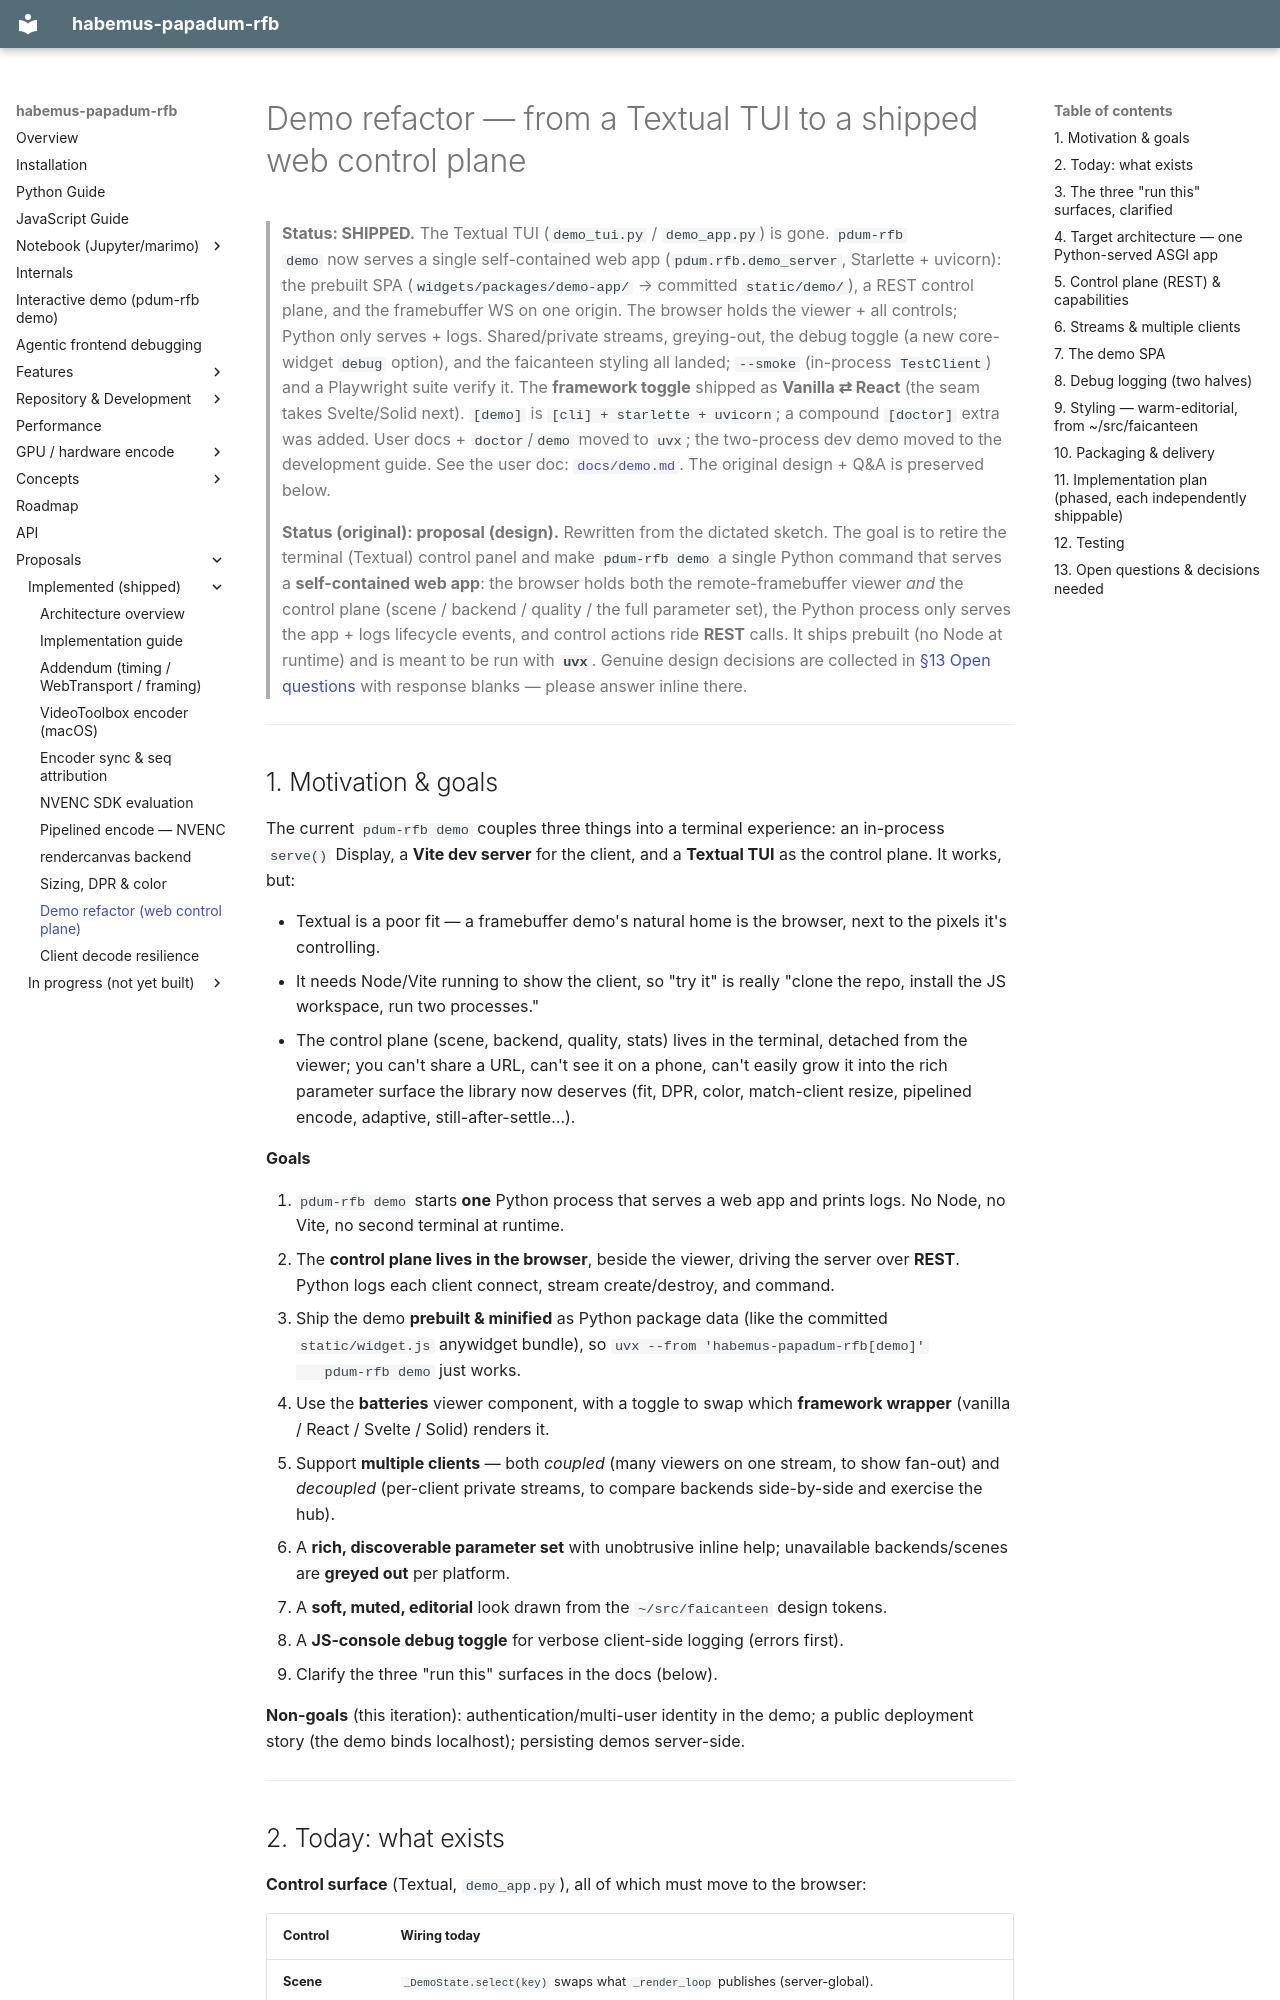

repository: habemus-papadum/pdum_rfb · page: proposals/completed/demo_refactor/index.html · generator: mkdocs

# Demo refactor — from a Textual TUI to a shipped web control plane

> **Status: SHIPPED.** The Textual TUI (`demo_tui.py` / `demo_app.py`) is gone. `pdum-rfb
> demo` now serves a single self-contained web app (`pdum.rfb.demo_server`, Starlette +
> uvicorn): the prebuilt SPA (`widgets/packages/demo-app/` → committed `static/demo/`), a
> REST control plane, and the framebuffer WS on one origin. The browser holds the viewer +
> all controls; Python only serves + logs. Shared/private streams, greying-out, the debug
> toggle (a new core-widget `debug` option), and the faicanteen styling all landed;
> `--smoke` (in-process `TestClient`) and a Playwright suite verify it. The **framework
> toggle** shipped as **Vanilla ⇄ React** (the seam takes Svelte/Solid next). `[demo]` is
> `[cli] + starlette + uvicorn`; a compound `[doctor]` extra was added. User docs +
> `doctor`/`demo` moved to `uvx`; the two-process dev demo moved to the development guide.
> See the user doc: [`docs/demo.md`](../../demo.md). The original design + Q&A is preserved
> below.

> **Status (original): proposal (design).** Rewritten from the dictated sketch. The goal is to
> retire the terminal (Textual) control panel and make `pdum-rfb demo` a single
> Python command that serves a **self-contained web app**: the browser holds both the
> remote-framebuffer viewer *and* the control plane (scene / backend / quality / the
> full parameter set), the Python process only serves the app + logs lifecycle events,
> and control actions ride **REST** calls. It ships prebuilt (no Node at runtime) and
> is meant to be run with **`uvx`**. Genuine design decisions are collected in
> [§13 Open questions](#13-open-questions-decisions-needed) with response blanks —
> please answer inline there.

---

## 1. Motivation & goals

The current `pdum-rfb demo` couples three things into a terminal experience: an
in-process `serve()` Display, a **Vite dev server** for the client, and a **Textual
TUI** as the control plane. It works, but:

- Textual is a poor fit — a framebuffer demo's natural home is the browser, next to
  the pixels it's controlling.
- It needs Node/Vite running to show the client, so "try it" is really "clone the
  repo, install the JS workspace, run two processes."
- The control plane (scene, backend, quality, stats) lives in the terminal, detached
  from the viewer; you can't share a URL, can't see it on a phone, can't easily grow
  it into the rich parameter surface the library now deserves (fit, DPR, color,
  match-client resize, pipelined encode, adaptive, still-after-settle…).

**Goals**

1. `pdum-rfb demo` starts **one** Python process that serves a web app and prints logs.
   No Node, no Vite, no second terminal at runtime.
2. The **control plane lives in the browser**, beside the viewer, driving the server
   over **REST**. Python logs each client connect, stream create/destroy, and command.
3. Ship the demo **prebuilt & minified** as Python package data (like the committed
   `static/widget.js` anywidget bundle), so `uvx --from 'habemus-papadum-rfb[demo]'
   pdum-rfb demo` just works.
4. Use the **batteries** viewer component, with a toggle to swap which **framework
   wrapper** (vanilla / React / Svelte / Solid) renders it.
5. Support **multiple clients** — both *coupled* (many viewers on one stream, to show
   fan-out) and *decoupled* (per-client private streams, to compare backends
   side-by-side and exercise the hub).
6. A **rich, discoverable parameter set** with unobtrusive inline help; unavailable
   backends/scenes are **greyed out** per platform.
7. A **soft, muted, editorial** look drawn from the `~/src/faicanteen` design tokens.
8. A **JS-console debug toggle** for verbose client-side logging (errors first).
9. Clarify the three "run this" surfaces in the docs (below).

**Non-goals** (this iteration): authentication/multi-user identity in the demo; a
public deployment story (the demo binds localhost); persisting demos server-side.

---
